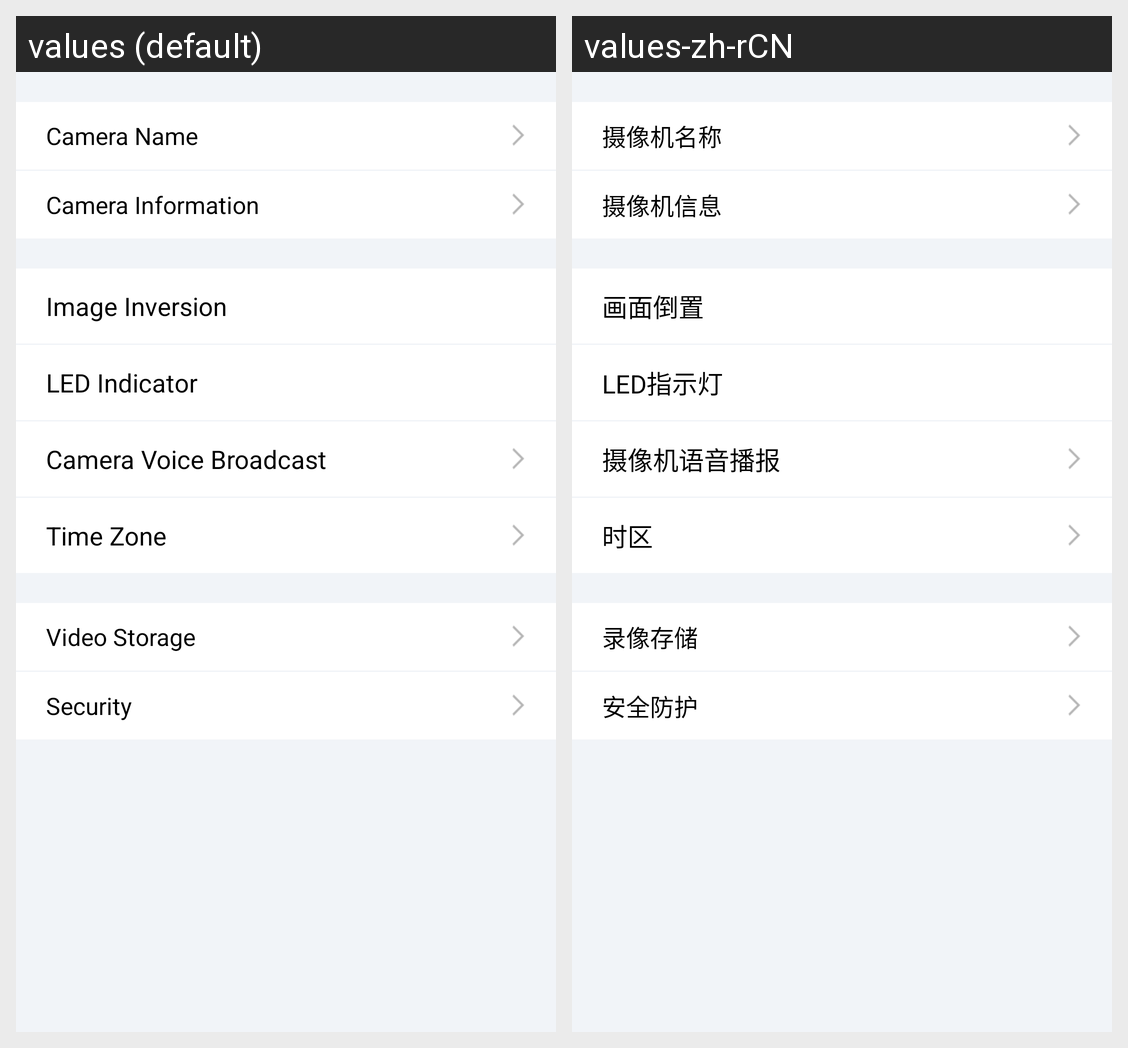

Translations of the strings shown on this Android screen, per locale in the grid:
Android screen res/layout/activity_camera_setting.xml rendered under 2 locales, left to right: values (default), values-zh-rCN. Device: Nexus 5 (rendered at 1080×1920; each locale shown at half size, 540×960, under a caption strip naming it); theme AppTheme.
Strings drawn on this screen, with the default value and each locale's value (text and hints the layout hard-codes, and strings that could not be matched under every locale, appear in the picture but are not listed):

Camera_Name
  values: Camera Name
  values-zh-rCN: 摄像机名称

Camera_Info
  values: Camera Information
  values-zh-rCN: 摄像机信息

Picture_Invert
  values: Image Inversion
  values-zh-rCN: 画面倒置

LED
  values: LED Indicator
  values-zh-rCN: LED指示灯

Camera_Voice
  values: Camera Voice Broadcast
  values-zh-rCN: 摄像机语音播报

Time_Zone
  values: Time Zone
  values-zh-rCN: 时区

Device_VideoStorage
  values: Video Storage
  values-zh-rCN: 录像存储

Safety_Protection
  values: Security
  values-zh-rCN: 安全防护
